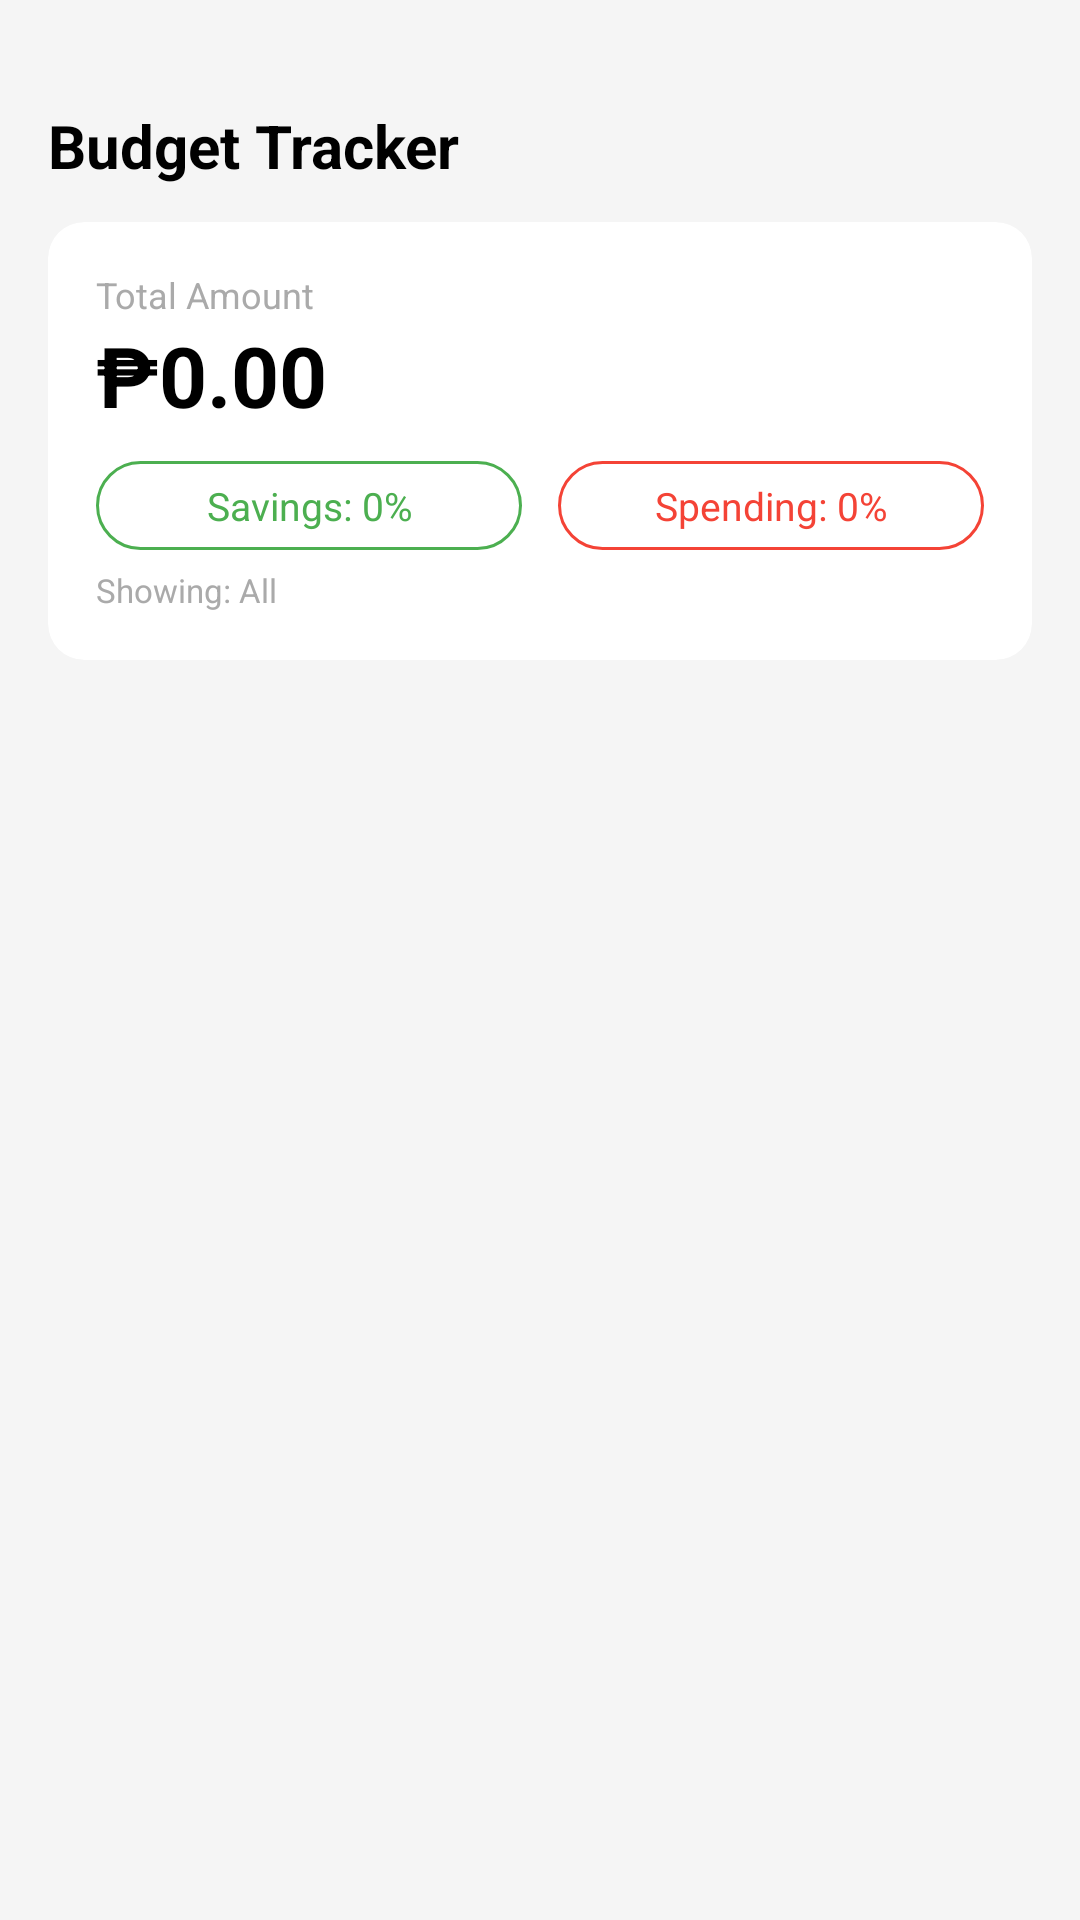

Layout XML and referenced resources for this Android screen:
<!-- AndroidManifest.xml: application theme Theme.InvestEd -->
<!-- res/layout/fragment_budget.xml -->
<?xml version="1.0" encoding="utf-8"?>
<LinearLayout
    xmlns:android="http://schemas.android.com/apk/res/android"
    xmlns:app="http://schemas.android.com/apk/res-auto"
    android:layout_width="match_parent"
    android:layout_height="match_parent"
    android:orientation="vertical"
    android:background="#F5F5F5"
    android:paddingLeft="16dp"
    android:paddingRight="16dp"
    android:paddingTop="35dp"
    android:paddingBottom="80dp"
    android:fitsSystemWindows="true">

    <TextView
        android:layout_width="wrap_content"
        android:layout_height="wrap_content"
        android:text="Budget Tracker"
        android:textSize="20sp"
        android:textStyle="bold"
        android:textColor="@android:color/black" />

    
    <androidx.cardview.widget.CardView
        android:layout_width="match_parent"
        android:layout_height="wrap_content"
        android:layout_marginTop="12dp"
        app:cardCornerRadius="12dp"
        app:cardElevation="3dp"
        app:cardBackgroundColor="@android:color/white">

        <LinearLayout
            android:layout_width="match_parent"
            android:layout_height="wrap_content"
            android:orientation="vertical"
            android:padding="16dp">

            <TextView
                android:layout_width="wrap_content"
                android:layout_height="wrap_content"
                android:text="Total Amount"
                android:textColor="@android:color/darker_gray"
                android:textSize="12sp" />

            <TextView
                android:id="@+id/tvTotalAmount"
                android:layout_width="wrap_content"
                android:layout_height="wrap_content"
                android:text="₱0.00"
                android:textSize="28sp"
                android:textStyle="bold"
                android:textColor="@android:color/black" />

            
            <LinearLayout
                android:layout_width="match_parent"
                android:layout_height="wrap_content"
                android:orientation="horizontal"
                android:layout_marginTop="10dp"
                android:gravity="center_vertical">

                <TextView
                    android:id="@+id/tvSavingsPercent"
                    android:layout_width="0dp"
                    android:layout_height="wrap_content"
                    android:layout_weight="1"
                    android:text="Savings: 0%"
                    android:textColor="@color/colorPrimary"
                    android:textSize="13sp"
                    android:paddingTop="6dp"
                    android:paddingBottom="6dp"
                    android:paddingLeft="10dp"
                    android:paddingRight="10dp"
                    android:background="@drawable/bg_filter_savings_unselected"
                    android:layout_marginEnd="6dp"
                    android:gravity="center"
                    android:clickable="true"
                    android:focusable="true" />

                <TextView
                    android:id="@+id/tvSpendingPercent"
                    android:layout_width="0dp"
                    android:layout_height="wrap_content"
                    android:layout_weight="1"
                    android:text="Spending: 0%"
                    android:textColor="#F44336"
                    android:textSize="13sp"
                    android:paddingTop="6dp"
                    android:paddingBottom="6dp"
                    android:paddingLeft="10dp"
                    android:paddingRight="10dp"
                    android:background="@drawable/bg_filter_spending_unselected"
                    android:layout_marginStart="6dp"
                    android:gravity="center"
                    android:clickable="true"
                    android:focusable="true" />

            </LinearLayout>

            
            <TextView
                android:id="@+id/tvActiveFilter"
                android:layout_width="wrap_content"
                android:layout_height="wrap_content"
                android:text="Showing: All"
                android:textSize="11sp"
                android:textColor="@android:color/darker_gray"
                android:layout_marginTop="6dp" />

        </LinearLayout>
    </androidx.cardview.widget.CardView>

    <ProgressBar
        android:id="@+id/progressBar"
        android:layout_width="wrap_content"
        android:layout_height="wrap_content"
        android:layout_gravity="center"
        android:visibility="gone" />

    
    <androidx.recyclerview.widget.RecyclerView
        android:id="@+id/rvBudgetEntries"
        android:layout_width="match_parent"
        android:layout_height="0dp"
        android:layout_weight="1"
        android:layout_marginTop="12dp" />

</LinearLayout>
<!-- resources referenced by this layout -->
<resources>
  <color name="colorPrimary">#4CAF50</color>
  <!-- drawable bg_filter_savings_unselected (drawable) -->
  <?xml version="1.0" encoding="utf-8"?>
  <shape xmlns:android="http://schemas.android.com/apk/res/android"
      android:shape="rectangle">
      <corners android:radius="20dp" />
      <stroke android:width="1dp" android:color="#4CAF50" />
      <solid android:color="#00000000" />
  </shape>
  <!-- drawable bg_filter_spending_unselected (drawable) -->
  <?xml version="1.0" encoding="utf-8"?>
  <shape xmlns:android="http://schemas.android.com/apk/res/android"
      android:shape="rectangle">
      <corners android:radius="20dp" />
      <stroke android:width="1dp" android:color="#F44336" />
      <solid android:color="#00000000" />
  </shape>
  <style name="Theme.InvestEd" parent="Theme.MaterialComponents.Light.NoActionBar">
          <item name="colorPrimary">@color/colorPrimary</item>
          <item name="colorPrimaryVariant">@color/colorPrimaryDark</item>
          <item name="colorOnPrimary">@color/white</item>
          <item name="android:statusBarColor">@color/colorPrimaryDark</item>
      </style>
  <color name="colorPrimaryDark">#388E3C</color>
  <color name="white">#FFFFFF</color>
</resources>
